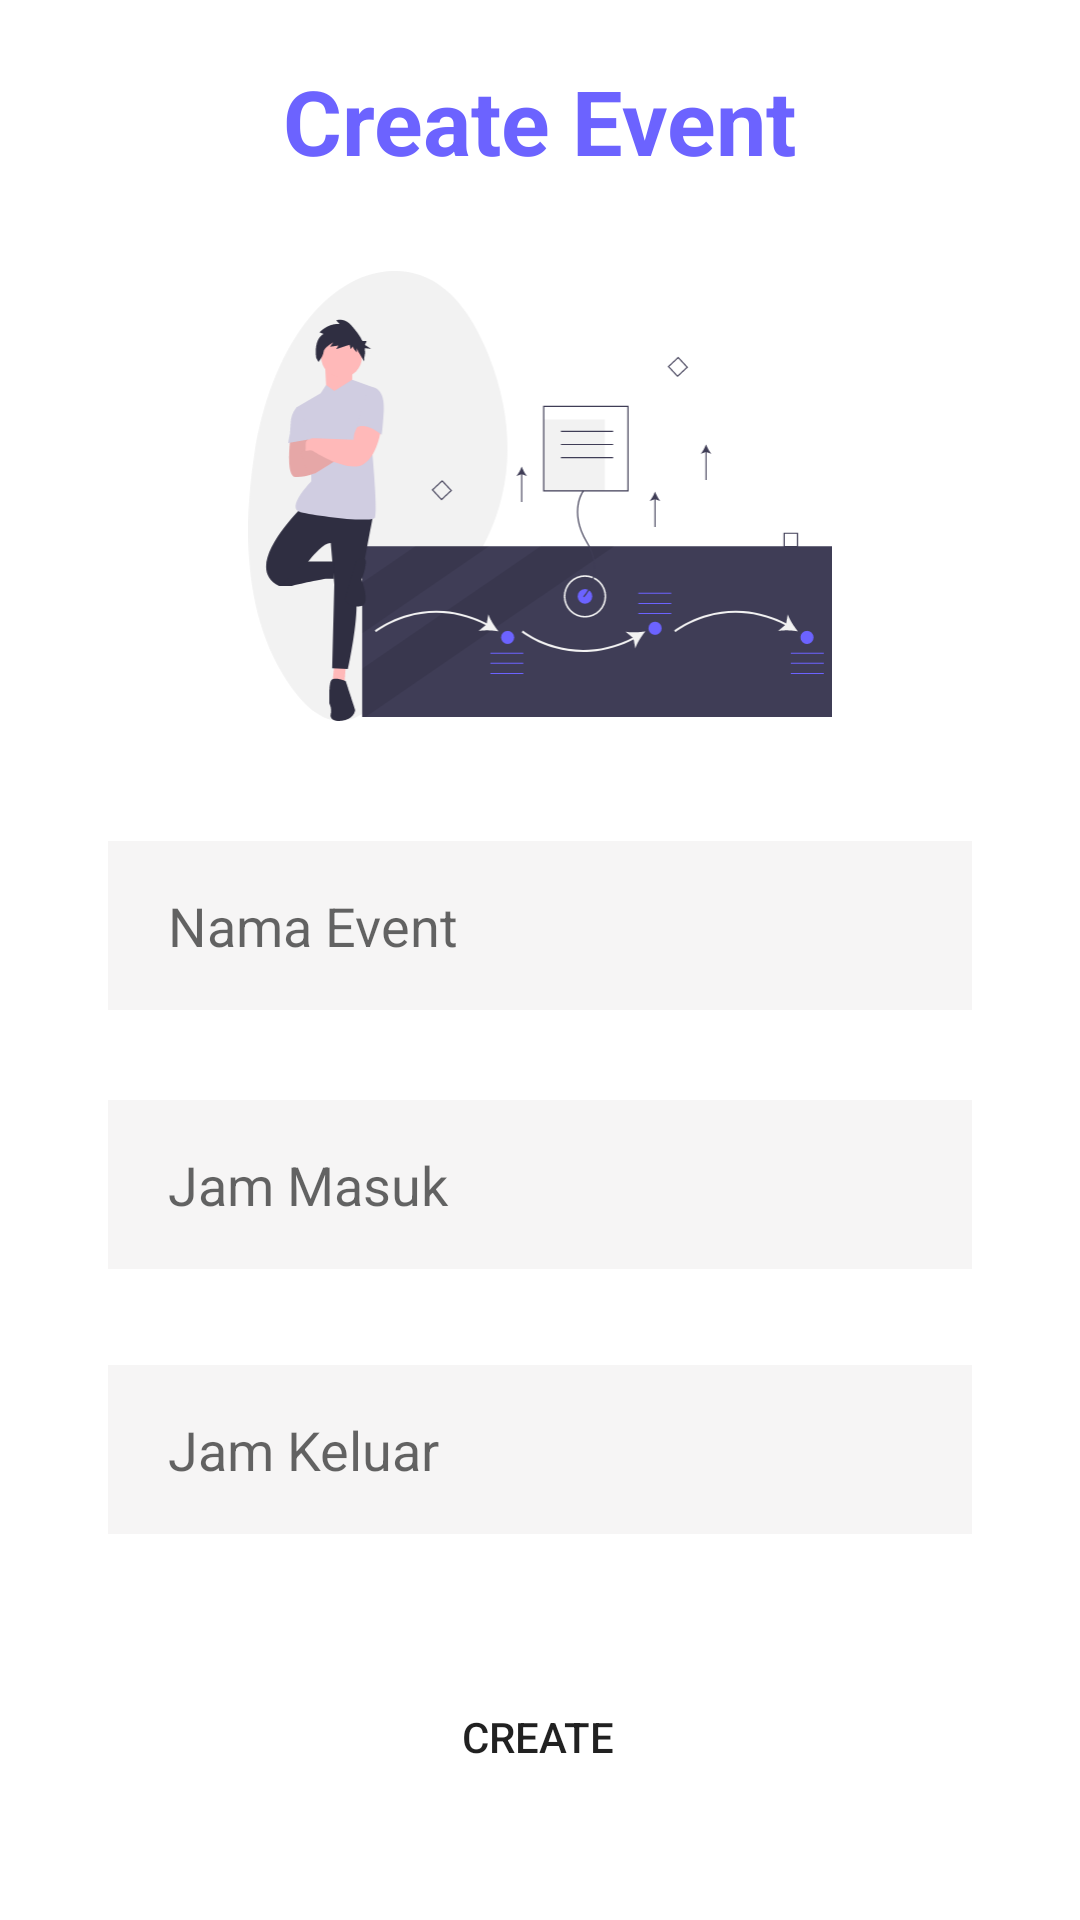

Android layout source for this screen:
<!-- AndroidManifest.xml: application theme Theme.RealtimeDatabase -->
<!-- res/layout/activity_create_event.xml -->
<?xml version="1.0" encoding="utf-8"?>
<androidx.constraintlayout.widget.ConstraintLayout xmlns:android="http://schemas.android.com/apk/res/android"
    xmlns:app="http://schemas.android.com/apk/res-auto"
    xmlns:tools="http://schemas.android.com/tools"
    android:layout_width="match_parent"
    android:layout_height="match_parent"
    tools:context=".Admin.CreateEventActivity">


    <ImageView
        android:id="@+id/imageView2"
        android:layout_marginTop="30dp"
        android:layout_width="wrap_content"
        android:layout_height="150dp"
        app:srcCompat="@drawable/createevent"
        app:layout_constraintTop_toBottomOf="@id/textView"
        app:layout_constraintEnd_toEndOf="parent"
        app:layout_constraintHorizontal_bias="0.0"
        app:layout_constraintStart_toStartOf="parent"/>


    <TextView
        android:id="@+id/textView"
        android:layout_width="wrap_content"
        android:layout_height="wrap_content"
        android:layout_marginTop="20dp"
        android:text="Create Event"
        android:textColor="@color/purple"
        android:textSize="30dp"
        android:textStyle="bold"
        app:layout_constraintEnd_toEndOf="parent"
        app:layout_constraintStart_toStartOf="parent"
        app:layout_constraintTop_toTopOf="parent" />

    <EditText
        android:id="@+id/namaEvent"
        android:layout_width="288dp"
        android:layout_height="wrap_content"
        android:layout_marginLeft="40dp"
        android:layout_marginRight="40dp"
        android:layout_marginTop="40dp"
        android:ems="10"
        android:hint="Nama Event"
        android:background="@drawable/tv_bg"
        android:inputType="textPersonName"
        android:paddingLeft="20dp"
        android:paddingTop="16dp"
        android:paddingBottom="16dp"
        app:layout_constraintEnd_toEndOf="parent"
        app:layout_constraintStart_toStartOf="parent"
        app:layout_constraintTop_toBottomOf="@+id/imageView2" />

    <EditText
        android:id="@+id/jamMasuk"
        android:layout_width="288dp"
        android:layout_height="wrap_content"
        android:background="@drawable/tv_bg"
        android:layout_marginRight="40dp"
        android:layout_marginLeft="40dp"
        android:ems="10"
        android:paddingTop="16dp"
        android:paddingBottom="16dp"
        android:inputType="textPersonName"
        android:hint="Jam Masuk"
        android:paddingLeft="20dp"
        android:layout_marginTop="30dp"
        app:layout_constraintEnd_toEndOf="parent"
        app:layout_constraintHorizontal_bias="0.502"
        app:layout_constraintStart_toStartOf="parent"
        app:layout_constraintTop_toBottomOf="@+id/namaEvent"
        app:layout_constraintVertical_bias="0.081" />

    <EditText
        android:id="@+id/jamKeluar"
        android:layout_width="288dp"
        android:layout_height="wrap_content"
        android:background="@drawable/tv_bg"
        android:layout_marginRight="40dp"
        android:layout_marginLeft="40dp"
        android:layout_marginTop="32dp"
        android:hint="Jam Keluar"
        android:paddingLeft="20dp"
        android:paddingTop="16dp"
        android:paddingBottom="16dp"
        android:ems="10"
        android:inputType="textPersonName"
        app:layout_constraintEnd_toEndOf="parent"
        app:layout_constraintStart_toStartOf="parent"
        app:layout_constraintTop_toBottomOf="@+id/jamMasuk" />

    <Button
        android:id="@+id/createEventButton"
        android:layout_width="wrap_content"
        android:layout_height="wrap_content"
        android:layout_marginTop="40dp"
        android:background="@drawable/bg_btn"
        android:paddingLeft="62dp"
        android:paddingRight="62dp"
        android:text="CREATE"
        app:layout_constraintBottom_toBottomOf="parent"
        app:layout_constraintEnd_toEndOf="parent"
        app:layout_constraintHorizontal_bias="0.497"
        app:layout_constraintStart_toStartOf="parent"
        app:layout_constraintTop_toBottomOf="@+id/jamKeluar"
        app:layout_constraintVertical_bias="0.094" />
</androidx.constraintlayout.widget.ConstraintLayout>
<!-- resources referenced by this layout -->
<resources>
  <color name="purple">#FF6C63FF</color>
  <!-- drawable bg_btn (drawable) -->
  <?xml version="1.0" encoding="utf-8"?>
  <shape xmlns:android="http://schemas.android.com/apk/res/android">
  
  
      <corners
          android:topRightRadius="35dp"
          android:topLeftRadius="35dp"
          android:bottomLeftRadius="35dp"
          android:bottomRightRadius="35dp"
          />
  
  </shape>
  <!-- drawable createevent: vector/xml drawable (drawable, 9744 chars, omitted) -->
  <!-- drawable tv_bg (drawable) -->
  <?xml version="1.0" encoding="utf-8"?>
  <shape xmlns:android="http://schemas.android.com/apk/res/android">
  
      <solid
          android:color="#F6F5F5"/>
  
  
  </shape>
  <style name="Theme.RealtimeDatabase" parent="Theme.MaterialComponents.DayNight.NoActionBar">
          
          <item name="colorPrimary">@color/purple</item>
          <item name="colorPrimaryVariant">@color/purple</item>
          <item name="colorOnPrimary">@color/white</item>
          
          <item name="colorSecondary">@color/teal_200</item>
          <item name="colorSecondaryVariant">@color/teal_700</item>
          <item name="colorOnSecondary">@color/black</item>
          
          <item name="android:statusBarColor" tools:targetApi="l">?attr/colorPrimaryVariant</item>
          
      </style>
  <color name="white">#FFFFFFFF</color>
  <color name="teal_200">#FF03DAC5</color>
  <color name="teal_700">#FF018786</color>
  <color name="black">#FF000000</color>
</resources>
